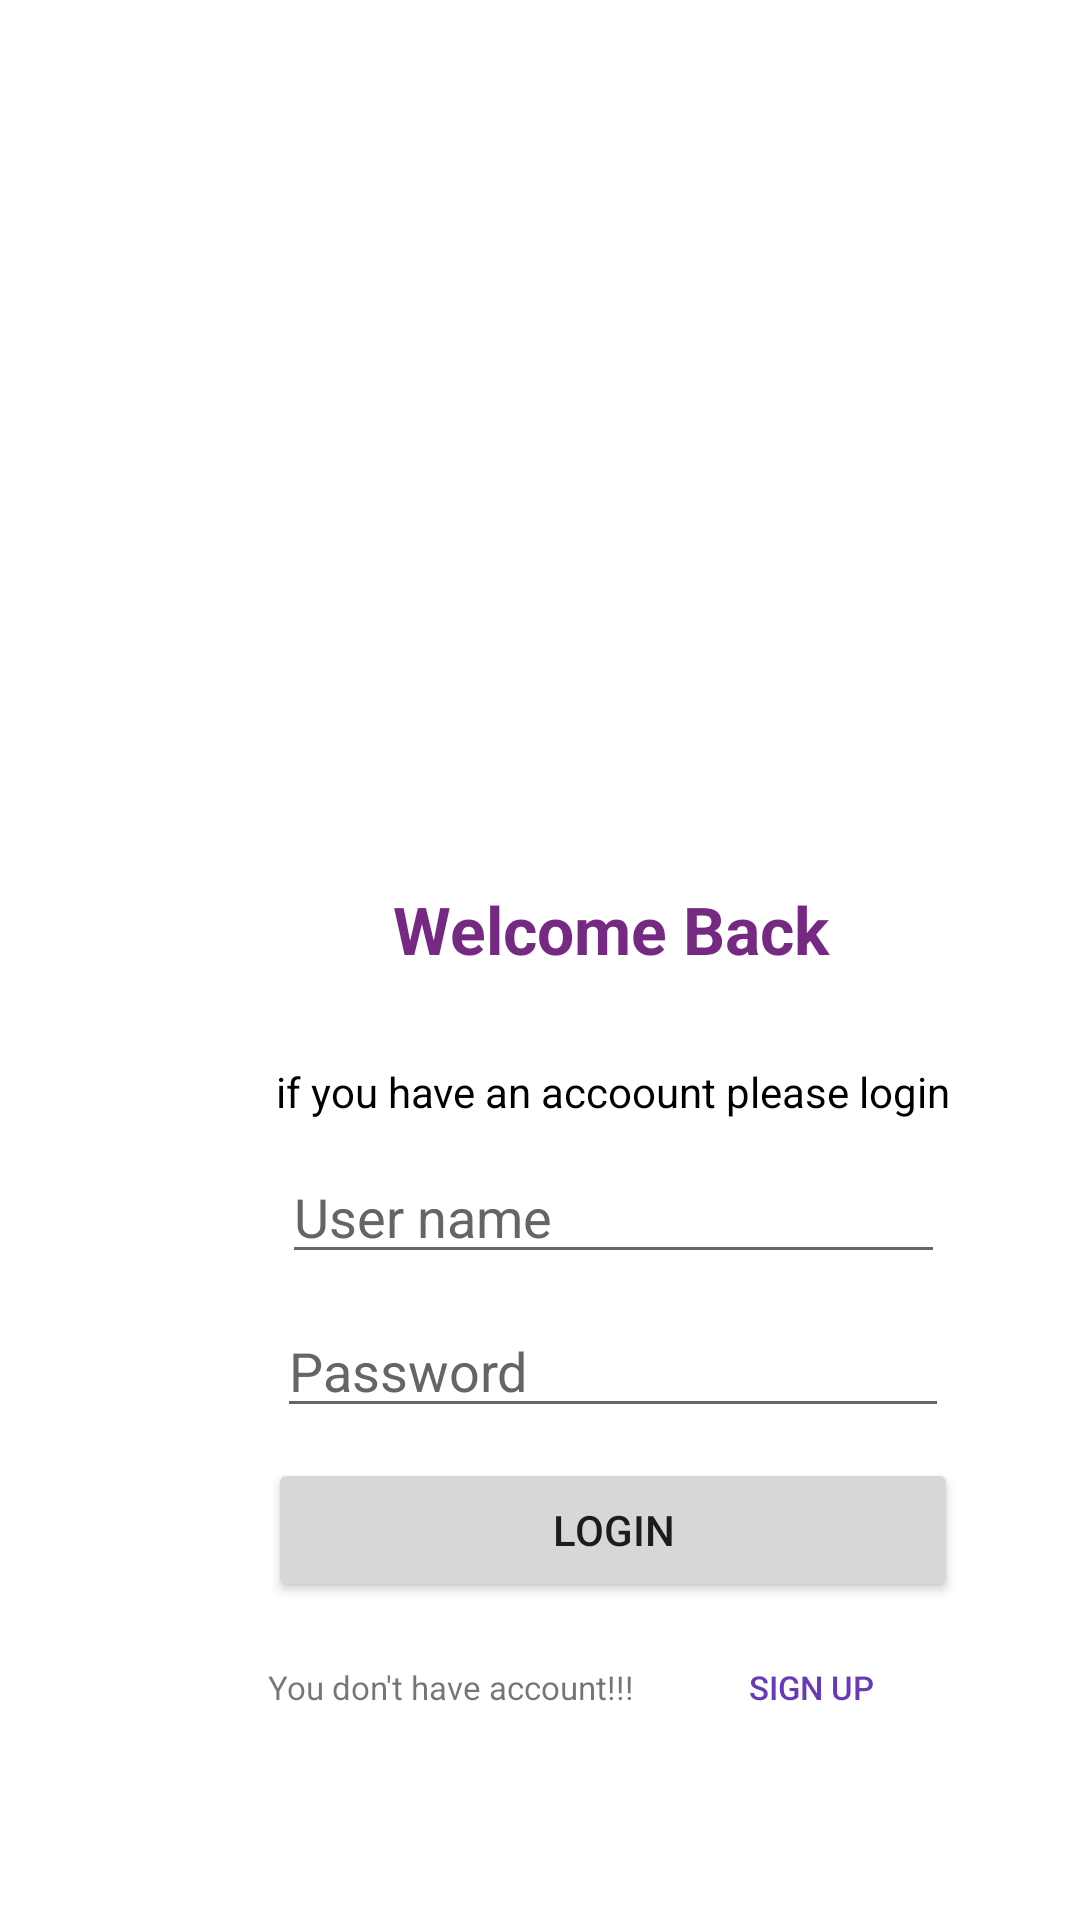

Write the Android layout XML for this screen, with the resource values it uses.
<!-- AndroidManifest.xml: application theme Theme.BMImalaak -->
<!-- res/layout/activity_login.xml -->
<?xml version="1.0" encoding="utf-8"?>
<androidx.constraintlayout.widget.ConstraintLayout xmlns:android="http://schemas.android.com/apk/res/android"
    xmlns:app="http://schemas.android.com/apk/res-auto"
    xmlns:tools="http://schemas.android.com/tools"
    android:layout_width="match_parent"
    android:layout_height="match_parent"
    tools:context=".Login">

    <LinearLayout
        android:layout_width="409dp"
        android:layout_height="730dp"
        android:gravity="center"
        android:orientation="vertical"
        tools:layout_editor_absoluteX="1dp"
        tools:layout_editor_absoluteY="-2dp"
        tools:ignore="MissingConstraints">

        <ImageView
            android:id="@+id/imageView2"
            android:layout_width="129dp"
            android:layout_height="129dp"
            android:layout_marginTop="0dp"
            app:srcCompat="@drawable/logoimage" />

        <TextView
            android:id="@+id/textView2"
            android:layout_width="147dp"
            android:layout_height="wrap_content"
            android:layout_marginTop="30dp"
            android:layout_marginBottom="30dp"
            android:text="Welcome Back"
            android:textColor="#762983"
            android:textSize="22sp"
            android:textStyle="bold" />

        <TextView
            android:id="@+id/textView3"
            android:layout_width="wrap_content"
            android:layout_height="wrap_content"
            android:text="if you have an accoount please login"
            android:textColor="#000000"
            android:textSize="14sp" />

        <EditText
            android:id="@+id/editTextTextPersonName2"
            android:layout_width="221dp"
            android:layout_height="wrap_content"
            android:layout_marginTop="10dp"
            android:layout_marginBottom="10dp"
            android:ems="10"
            android:inputType="textPersonName"
            android:text="User name"
            android:textColor="#656565" />

        <EditText
            android:id="@+id/editTextTextPersonName3"
            android:layout_width="224dp"
            android:layout_height="wrap_content"
            android:ems="10"
            android:inputType="textPersonName"
            android:text="Password"
            android:textColor="#656565" />

        <Button
            android:id="@+id/button"
            style="@style/Widget.AppCompat.Button"
            android:layout_width="230dp"
            android:layout_height="wrap_content"
            android:layout_marginTop="10dp"
            android:layout_marginBottom="10dp"
            android:text="login" />

        <LinearLayout
            android:layout_width="230dp"
            android:layout_height="50dp"
            android:orientation="horizontal">

            <TextView
                android:id="@+id/textView13"
                android:layout_width="wrap_content"
                android:layout_height="wrap_content"
                android:layout_weight="1"
                android:text="You don't have account!!!"
                android:textSize="11sp" />

            <Button
                android:id="@+id/button11"
                style="@style/Widget.AppCompat.Button.Borderless"
                android:layout_width="wrap_content"
                android:layout_height="37dp"
                android:layout_weight="1"
                android:text="Sign up"
                android:textColor="#673AB7"
                android:textSize="11sp" />
        </LinearLayout>

    </LinearLayout>
</androidx.constraintlayout.widget.ConstraintLayout>
<!-- resources referenced by this layout -->
<resources>
  <style name="Theme.BMImalaak" parent="Theme.MaterialComponents.DayNight.DarkActionBar">
          
          <item name="colorPrimary">@color/purple_500</item>
          <item name="colorPrimaryVariant">@color/purple_700</item>
          <item name="colorOnPrimary">@color/white</item>
          
          <item name="colorSecondary">@color/teal_200</item>
          <item name="colorSecondaryVariant">@color/teal_700</item>
          <item name="colorOnSecondary">@color/black</item>
          
          <item name="android:statusBarColor" tools:targetApi="l">?attr/colorPrimaryVariant</item>
          
      </style>
  <!-- not gathered from this repository: default colours our renderer supplied (Android Studio template values) -->
  <color name="purple_500">#FF6200EE</color>
  <color name="purple_700">#FF3700B3</color>
  <color name="teal_200">#FF03DAC5</color>
  <color name="teal_700">#FF018786</color>
  <color name="black">#FF000000</color>
  <color name="white">#FFFFFFFF</color>
</resources>
